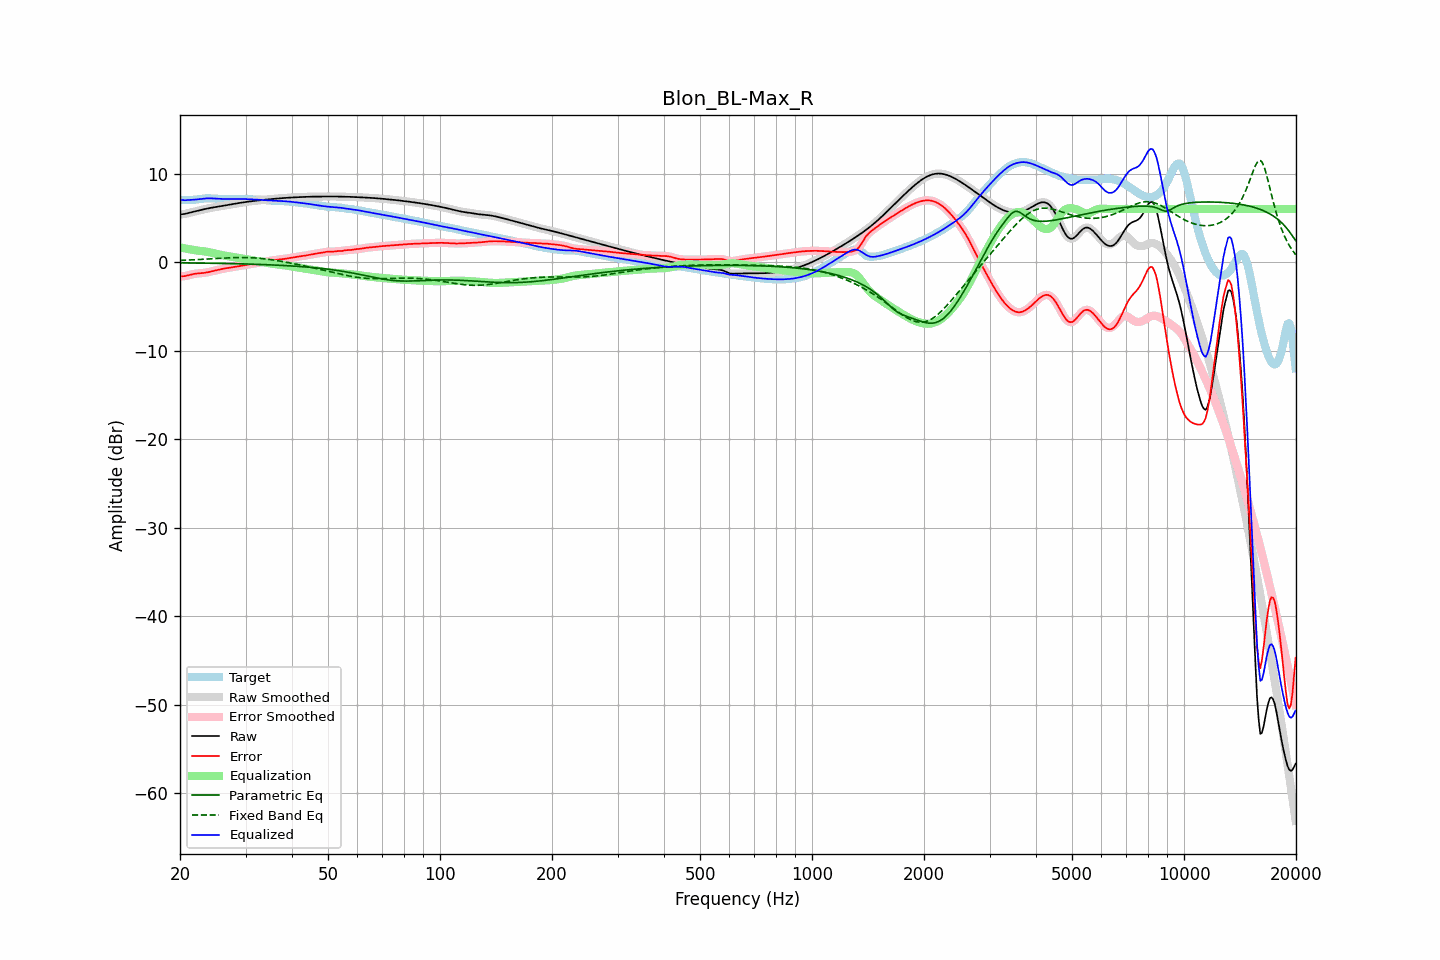

Data behind this chart, as committed beside it:
frequency, raw, error, smoothed, error_smoothed, equalization, parametric_eq, fixed_band_eq, equalized_raw, equalized_smoothed, target
20.00, 5.38, -1.61, 5.39, -1.61, 1.66, -0.09, 0.19, 7.04, 7.04, 7.00
20.20, 5.40, -1.61, 5.40, -1.61, 1.62, -0.09, 0.20, 7.02, 7.01, 7.01
20.40, 5.42, -1.60, 5.41, -1.60, 1.58, -0.09, 0.20, 7.00, 7.00, 7.02
20.61, 5.43, -1.59, 5.44, -1.58, 1.54, -0.10, 0.21, 6.98, 6.99, 7.02
20.81, 5.48, -1.54, 5.48, -1.54, 1.51, -0.10, 0.22, 6.99, 6.99, 7.02
21.02, 5.52, -1.49, 5.52, -1.50, 1.48, -0.10, 0.23, 7.00, 7.00, 7.02
21.23, 5.57, -1.44, 5.57, -1.45, 1.44, -0.10, 0.23, 7.01, 7.01, 7.02
21.44, 5.62, -1.40, 5.62, -1.40, 1.41, -0.10, 0.24, 7.03, 7.03, 7.02
21.66, 5.66, -1.36, 5.66, -1.36, 1.37, -0.11, 0.25, 7.04, 7.04, 7.02
21.87, 5.71, -1.33, 5.71, -1.33, 1.34, -0.11, 0.26, 7.05, 7.05, 7.04
22.09, 5.75, -1.30, 5.75, -1.31, 1.31, -0.11, 0.27, 7.06, 7.06, 7.06
22.31, 5.79, -1.29, 5.79, -1.29, 1.29, -0.11, 0.28, 7.08, 7.09, 7.08
22.54, 5.84, -1.27, 5.84, -1.27, 1.27, -0.12, 0.29, 7.11, 7.11, 7.11
22.76, 5.88, -1.26, 5.88, -1.26, 1.25, -0.12, 0.30, 7.13, 7.13, 7.14
22.99, 5.92, -1.24, 5.92, -1.24, 1.23, -0.12, 0.31, 7.16, 7.16, 7.17
23.22, 5.97, -1.22, 5.97, -1.22, 1.21, -0.12, 0.32, 7.18, 7.18, 7.19
23.45, 6.01, -1.19, 6.01, -1.19, 1.19, -0.13, 0.33, 7.19, 7.19, 7.20
23.69, 6.05, -1.16, 6.04, -1.16, 1.16, -0.13, 0.34, 7.20, 7.20, 7.21
23.92, 6.08, -1.12, 6.08, -1.12, 1.12, -0.13, 0.35, 7.20, 7.20, 7.20
24.16, 6.12, -1.08, 6.12, -1.08, 1.08, -0.14, 0.36, 7.20, 7.20, 7.20
24.40, 6.15, -1.04, 6.15, -1.04, 1.04, -0.14, 0.37, 7.19, 7.19, 7.19
24.65, 6.18, -0.99, 6.18, -0.99, 1.00, -0.14, 0.38, 7.17, 7.18, 7.17
24.89, 6.21, -0.95, 6.21, -0.95, 0.95, -0.14, 0.39, 7.16, 7.16, 7.16
25.14, 6.24, -0.91, 6.24, -0.91, 0.91, -0.15, 0.40, 7.15, 7.15, 7.15
25.39, 6.27, -0.87, 6.27, -0.87, 0.87, -0.15, 0.41, 7.14, 7.14, 7.14
25.65, 6.30, -0.83, 6.30, -0.83, 0.83, -0.15, 0.42, 7.13, 7.13, 7.13
25.91, 6.33, -0.79, 6.33, -0.79, 0.79, -0.16, 0.43, 7.12, 7.12, 7.12
26.16, 6.36, -0.75, 6.36, -0.75, 0.75, -0.16, 0.44, 7.12, 7.12, 7.12
26.43, 6.40, -0.72, 6.39, -0.72, 0.72, -0.17, 0.45, 7.11, 7.11, 7.11
26.69, 6.43, -0.69, 6.43, -0.69, 0.69, -0.17, 0.46, 7.11, 7.11, 7.11
26.96, 6.45, -0.66, 6.45, -0.66, 0.66, -0.17, 0.47, 7.11, 7.11, 7.11
27.23, 6.48, -0.63, 6.48, -0.63, 0.63, -0.18, 0.48, 7.11, 7.11, 7.11
27.50, 6.51, -0.60, 6.51, -0.60, 0.60, -0.18, 0.49, 7.11, 7.12, 7.12
27.77, 6.54, -0.58, 6.54, -0.58, 0.57, -0.18, 0.50, 7.12, 7.12, 7.12
28.05, 6.58, -0.55, 6.58, -0.55, 0.55, -0.19, 0.50, 7.12, 7.12, 7.12
28.33, 6.61, -0.52, 6.61, -0.52, 0.52, -0.19, 0.51, 7.13, 7.13, 7.13
28.62, 6.64, -0.49, 6.64, -0.49, 0.49, -0.20, 0.51, 7.13, 7.13, 7.13
28.90, 6.67, -0.46, 6.67, -0.46, 0.46, -0.20, 0.51, 7.13, 7.13, 7.13
29.19, 6.71, -0.42, 6.71, -0.42, 0.42, -0.21, 0.52, 7.13, 7.13, 7.13
29.48, 6.73, -0.39, 6.73, -0.39, 0.39, -0.21, 0.51, 7.13, 7.13, 7.12
29.78, 6.76, -0.36, 6.76, -0.36, 0.36, -0.22, 0.51, 7.12, 7.12, 7.12
30.08, 6.79, -0.33, 6.79, -0.33, 0.33, -0.22, 0.51, 7.11, 7.11, 7.11
30.38, 6.81, -0.29, 6.81, -0.29, 0.29, -0.23, 0.51, 7.10, 7.10, 7.11
30.68, 6.84, -0.26, 6.84, -0.26, 0.26, -0.23, 0.50, 7.09, 7.09, 7.10
30.99, 6.86, -0.23, 6.86, -0.23, 0.23, -0.24, 0.49, 7.09, 7.09, 7.09
31.30, 6.88, -0.19, 6.88, -0.19, 0.20, -0.24, 0.49, 7.08, 7.08, 7.08
31.61, 6.90, -0.16, 6.90, -0.16, 0.17, -0.25, 0.48, 7.07, 7.07, 7.06
31.93, 6.93, -0.13, 6.93, -0.13, 0.14, -0.25, 0.46, 7.06, 7.06, 7.05
32.24, 6.95, -0.10, 6.95, -0.10, 0.11, -0.26, 0.45, 7.05, 7.05, 7.05
32.57, 6.97, -0.08, 6.97, -0.08, 0.08, -0.27, 0.43, 7.04, 7.04, 7.04
32.89, 6.99, -0.05, 6.99, -0.05, 0.04, -0.27, 0.42, 7.03, 7.03, 7.04
33.22, 7.01, -0.02, 7.01, -0.02, 0.01, -0.28, 0.40, 7.02, 7.02, 7.03
33.55, 7.02, 0.01, 7.02, 0.01, -0.02, -0.29, 0.38, 7.01, 7.01, 7.01
33.89, 7.04, 0.05, 7.04, 0.05, -0.05, -0.29, 0.36, 6.99, 6.99, 6.99
34.23, 7.06, 0.09, 7.06, 0.09, -0.08, -0.30, 0.34, 6.98, 6.98, 6.97
34.57, 7.08, 0.12, 7.08, 0.12, -0.11, -0.31, 0.31, 6.97, 6.97, 6.96
34.92, 7.10, 0.15, 7.10, 0.15, -0.14, -0.31, 0.29, 6.95, 6.95, 6.95
35.27, 7.12, 0.17, 7.12, 0.17, -0.17, -0.32, 0.26, 6.94, 6.94, 6.94
35.62, 7.13, 0.19, 7.13, 0.20, -0.20, -0.33, 0.23, 6.93, 6.93, 6.94
35.97, 7.15, 0.22, 7.15, 0.22, -0.23, -0.34, 0.20, 6.92, 6.92, 6.93
... 635 more rows
